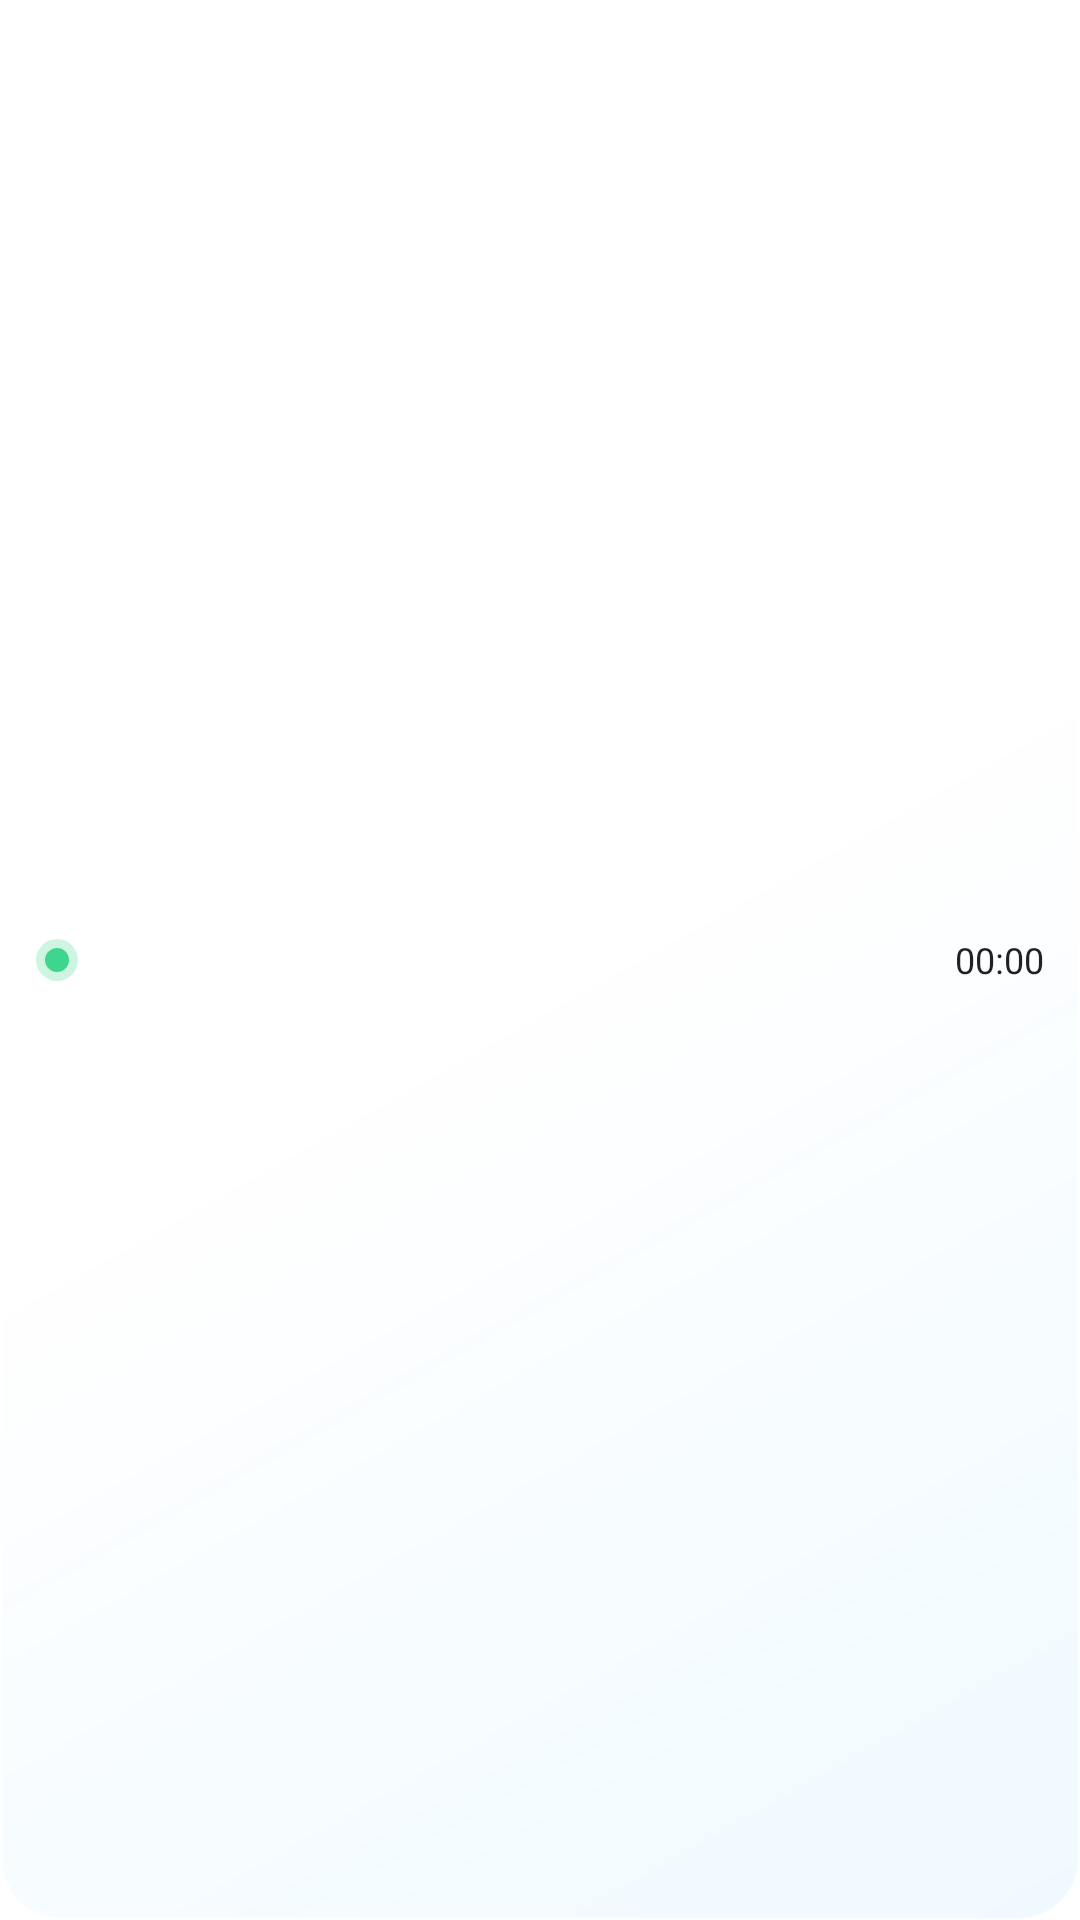

This screen was rendered from an Android layout file. Write that file and the resources it references.
<!-- AndroidManifest.xml: fallback theme Theme.MaterialComponents.DayNight.NoActionBar -->
<!-- res/layout/sora_link_small.xml -->
<?xml version="1.0" encoding="utf-8"?>
<LinearLayout xmlns:android="http://schemas.android.com/apk/res/android"
    android:layout_width="match_parent"
    android:layout_height="wrap_content"
    android:background="@drawable/sora_glass"
    android:gravity="center_vertical"
    android:orientation="horizontal"
    android:paddingStart="12dp"
    android:paddingTop="7dp"
    android:paddingEnd="12dp"
    android:paddingBottom="7dp">

    <ImageView
        android:id="@+id/sora_dot"
        android:layout_width="14dp"
        android:layout_height="14dp"
        android:layout_marginEnd="10dp"
        android:importantForAccessibility="no"
        android:src="@drawable/sora_dot_on"/>

    <TextView
        android:id="@+id/sora_title"
        style="@android:style/TextAppearance.Material.Notification.Title"
        android:layout_width="0dp"
        android:layout_height="wrap_content"
        android:layout_weight="1"
        android:ellipsize="end"
        android:singleLine="true"/>

    <Chronometer
        android:id="@+id/sora_since"
        style="@android:style/TextAppearance.Material.Notification.Time"
        android:layout_width="wrap_content"
        android:layout_height="wrap_content"
        android:layout_marginStart="8dp"/>
</LinearLayout>
<!-- resources referenced by this layout -->
<resources>
  <!-- drawable sora_dot_on (drawable) -->
  <?xml version="1.0" encoding="utf-8"?>
  <layer-list xmlns:android="http://schemas.android.com/apk/res/android">
      <item>
          <shape android:shape="oval">
              <solid android:color="#403DD68C"/>
              <size android:width="14dp" android:height="14dp"/>
          </shape>
      </item>
      <item android:bottom="3dp" android:left="3dp" android:right="3dp" android:top="3dp">
          <shape android:shape="oval">
              <solid android:color="#FF3DD68C"/>
          </shape>
      </item>
  </layer-list>
  <!-- drawable sora_glass (drawable) -->
  <?xml version="1.0" encoding="utf-8"?>
  <layer-list xmlns:android="http://schemas.android.com/apk/res/android">
      <item>
          <shape android:shape="rectangle">
              <corners android:radius="20dp"/>
              <gradient
                  android:angle="315"
                  android:startColor="#2EFFFFFF"
                  android:centerColor="#0FFFFFFF"
                  android:endColor="#1A5CC8FF"
                  android:type="linear"/>
              <stroke android:width="1dp" android:color="#47FFFFFF"/>
          </shape>
      </item>
      
      <item android:bottom="40dp" android:left="14dp" android:right="14dp" android:top="1dp">
          <shape android:shape="rectangle">
              <corners android:radius="12dp"/>
              <gradient
                  android:angle="270"
                  android:startColor="#24FFFFFF"
                  android:endColor="#00FFFFFF"/>
          </shape>
      </item>
  </layer-list>
</resources>
